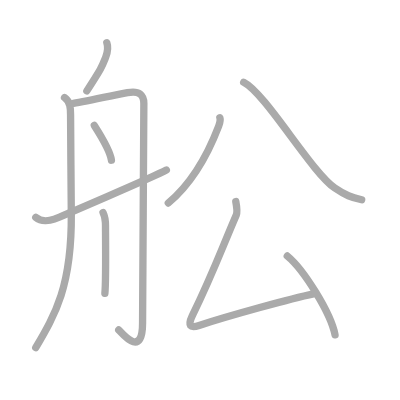
t = 0.00 s
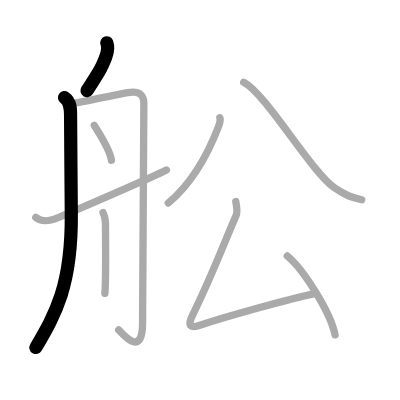
t = 2.00 s
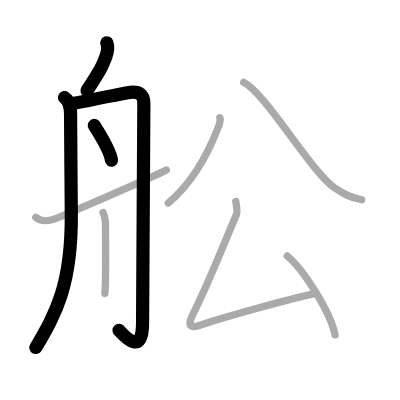
t = 4.00 s
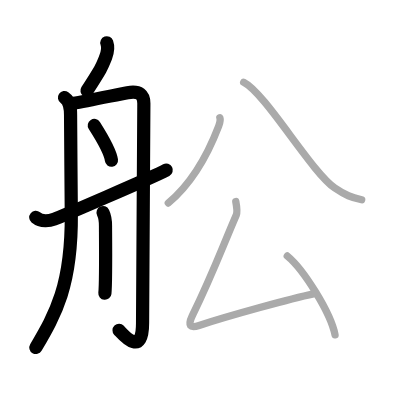
t = 6.00 s
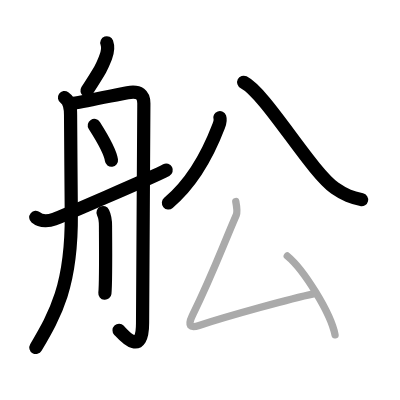
t = 8.00 s
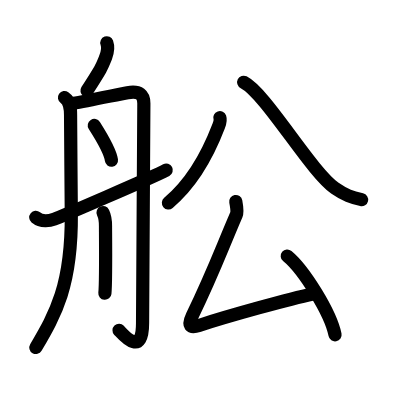
t = 10.00 s

The animated SVG that drew these frames (rendered in a browser with its animation timeline set to each time). Animation: 10 SMIL elements (animate=10); one cycle of 10.00 s.

<?xml version="1.0" standalone="no"?>
<!DOCTYPE svg PUBLIC "-//W3C//DTD SVG 1.1//EN"   "http://www.w3.org/Graphics/SVG/1.1/DTD/svg11.dtd">
<svg width="400px" height="400px"  version="1.1" xmlns="http://www.w3.org/2000/svg">
  <defs>
    <marker id="Triangle" viewBox="0 0 10 10" refX="0" refY="5" markerUnits="strokeWidth" markerWidth="3" style="stroke-opacity:0%;fill:#aaaaaa;" markerHeight="2" orient="auto">
      <path d="M 0 0 L 10 5 L 0 10 z" />
    </marker>
    
    <marker id="Arrow" viewBox="0 0 10 10" refX="5" refY="5" markerUnits="strokeWidth" markerWidth="1.8" style="stroke-opacity:0%;fill:#770000;" markerHeight="2" orient="auto">
      <path d="M 0 4 L 6 4 L 4 1 L 10 5 L 4 9 L 6 6 L 0 6 z" />
        <circle cx="5" cy="5" r="5" />
      </marker>
    
    <marker id="TriangleRed" viewBox="0 0 10 10" refX="0" refY="5" markerUnits="strokeWidth" markerWidth="3" style="stroke-opacity:0%;fill:#CC0000;" markerHeight="2" orient="auto">
      <path d="M 0 0 L 10 5 L 0 10 z" />
    </marker>
    
    <marker id="ArrowRed" viewBox="0 0 10 10" refX="5" refY="5" markerUnits="strokeWidth" markerWidth="1.8" style="stroke-opacity:0%;fill:#CC0000;" markerHeight="2" orient="auto">
      <path d="M 0 4 L 6 4 L 4 1 L 10 5 L 4 9 L 6 6 L 0 6 z" />
        <circle cx="5" cy="5" r="5" />
      </marker>
    
  </defs>
  
  <path style="fill:#ffffff; fill-opacity:100%; fill-rule:evenodd; stroke-width:0;" d="M 0 0 L 400px 0 L 400px 400px L 0 400px L 0 0" />

  <g transform="scale(3.6697247706422 3.6697247706422)">
<path style="fill:none; fill-opacity:0%; fill-rule:evenodd; stroke:#aaaaaa; stroke-opacity:100%; stroke-width: 1.5pt; stroke-linejoin:round; stroke-linecap:round;" d="M29.11 11.67c0.39 1.08 0.25 2.48-0.31 3.93c-1.05 2.66-0.98 2.69-5.13 9.16"></path>
<path style="fill:none; fill-opacity:0%; fill-rule:evenodd; stroke:#aaaaaa; stroke-opacity:100%; stroke-width: 1.5pt; stroke-linejoin:round; stroke-linecap:round;" d="M17.58 26.58c1.67 1.17 1.65 3.16 1.65 4.84c0 1.68 0.17 23.84 0.2 26.86c0.15 19.63-4.35 27.36-9.69 36.47"></path>
<path style="fill:none; fill-opacity:0%; fill-rule:evenodd; stroke:#aaaaaa; stroke-opacity:100%; stroke-width: 1.5pt; stroke-linejoin:round; stroke-linecap:round;" d="M20 28.17c3.63-0.64 11.46-2.28 14.75-2.92c3.29-0.64 4.45 0.68 4.45 2.92c0 2.24-0.35 56.63-0.35 59.83c0 10-5.8 2.56-6.5 1.92"></path>
<path style="fill:none; fill-opacity:0%; fill-rule:evenodd; stroke:#aaaaaa; stroke-opacity:100%; stroke-width: 1.5pt; stroke-linejoin:round; stroke-linecap:round;" d="M25.7 34.19c1.25 1.96 4.36 7.18 4.67 9.47"></path>
<path style="fill:none; fill-opacity:0%; fill-rule:evenodd; stroke:#aaaaaa; stroke-opacity:100%; stroke-width: 1.5pt; stroke-linejoin:round; stroke-linecap:round;" d="M28.08 57.92c0.78 1.59 0.67 2.9 0.67 4.17c0 1.27 0.15 14.67-0.17 17.83"></path>
<path style="fill:none; fill-opacity:0%; fill-rule:evenodd; stroke:#aaaaaa; stroke-opacity:100%; stroke-width: 1.5pt; stroke-linejoin:round; stroke-linecap:round;" d="M9.75 59.25c1.5 1.25 3.78 0.92 5.04 0.46c1.26-0.45 26.96-11.46 30.54-13.38"></path>
<path style="fill:none; fill-opacity:0%; fill-rule:evenodd; stroke:#aaaaaa; stroke-opacity:100%; stroke-width: 1.5pt; stroke-linejoin:round; stroke-linecap:round;" d="M59.91 32.06c0.24 0.7-0.01 1.51-0.33 2.34c-2.32 6.06-6.69 15.06-13.72 20.92"></path>
<path style="fill:none; fill-opacity:0%; fill-rule:evenodd; stroke:#aaaaaa; stroke-opacity:100%; stroke-width: 1.5pt; stroke-linejoin:round; stroke-linecap:round;" d="M66.4 22.42c5.96 2.98 18.33 24.34 24.85 28.83c2.89 1.99 4.5 2.53 7.31 3.17"></path>
<path style="fill:none; fill-opacity:0%; fill-rule:evenodd; stroke:#aaaaaa; stroke-opacity:100%; stroke-width: 1.5pt; stroke-linejoin:round; stroke-linecap:round;" d="M64.25 54.92c0.25 1.33 0.47 2.89 0.14 3.65C60 68.78 58.25 73.94 52.38 86.1c-1.28 2.66-0.61 3.39 1.87 2.58c8.5-2.76 25.27-7.38 31.17-8.6"></path>
<path style="fill:none; fill-opacity:0%; fill-rule:evenodd; stroke:#aaaaaa; stroke-opacity:100%; stroke-width: 1.5pt; stroke-linejoin:round; stroke-linecap:round;" d="M78.28 69.76c4.59 3.79 11.87 15.59 13.02 21.49"></path>

<path style="fill:none; fill-opacity:0%; fill-rule:evenodd; stroke:#000000; stroke-opacity:100%; stroke-width: 2.7pt; stroke-linejoin:round; stroke-linecap:round;" d="M29.11 11.67c0.39 1.08 0.25 2.48-0.31 3.93c-1.05 2.66-0.98 2.69-5.13 9.16" pathLength="100" stroke-dashoffset="100" stroke-dasharray="100 105"><animate id="dashAnim1" attributeName="stroke-dashoffset" from="100" to="0" dur="1s" calcMode="linear" fill="freeze"/></path>
<path style="fill:none; fill-opacity:0%; fill-rule:evenodd; stroke:#000000; stroke-opacity:100%; stroke-width: 2.7pt; stroke-linejoin:round; stroke-linecap:round;" d="M17.58 26.58c1.67 1.17 1.65 3.16 1.65 4.84c0 1.68 0.17 23.84 0.2 26.86c0.15 19.63-4.35 27.36-9.69 36.47" pathLength="100" stroke-dashoffset="100" stroke-dasharray="100 105"><animate id="dashAnim2" attributeName="stroke-dashoffset" from="100" to="0" dur="1s" calcMode="linear" begin="dashAnim1.end" fill="freeze"/></path>
<path style="fill:none; fill-opacity:0%; fill-rule:evenodd; stroke:#000000; stroke-opacity:100%; stroke-width: 2.7pt; stroke-linejoin:round; stroke-linecap:round;" d="M20 28.17c3.63-0.64 11.46-2.28 14.75-2.92c3.29-0.64 4.45 0.68 4.45 2.92c0 2.24-0.35 56.63-0.35 59.83c0 10-5.8 2.56-6.5 1.92" pathLength="100" stroke-dashoffset="100" stroke-dasharray="100 105"><animate id="dashAnim3" attributeName="stroke-dashoffset" from="100" to="0" dur="1s" calcMode="linear" begin="dashAnim2.end" fill="freeze"/></path>
<path style="fill:none; fill-opacity:0%; fill-rule:evenodd; stroke:#000000; stroke-opacity:100%; stroke-width: 2.7pt; stroke-linejoin:round; stroke-linecap:round;" d="M25.7 34.19c1.25 1.96 4.36 7.18 4.67 9.47" pathLength="100" stroke-dashoffset="100" stroke-dasharray="100 105"><animate id="dashAnim4" attributeName="stroke-dashoffset" from="100" to="0" dur="1s" calcMode="linear" begin="dashAnim3.end" fill="freeze"/></path>
<path style="fill:none; fill-opacity:0%; fill-rule:evenodd; stroke:#000000; stroke-opacity:100%; stroke-width: 2.7pt; stroke-linejoin:round; stroke-linecap:round;" d="M28.08 57.92c0.78 1.59 0.67 2.9 0.67 4.17c0 1.27 0.15 14.67-0.17 17.83" pathLength="100" stroke-dashoffset="100" stroke-dasharray="100 105"><animate id="dashAnim5" attributeName="stroke-dashoffset" from="100" to="0" dur="1s" calcMode="linear" begin="dashAnim4.end" fill="freeze"/></path>
<path style="fill:none; fill-opacity:0%; fill-rule:evenodd; stroke:#000000; stroke-opacity:100%; stroke-width: 2.7pt; stroke-linejoin:round; stroke-linecap:round;" d="M9.75 59.25c1.5 1.25 3.78 0.92 5.04 0.46c1.26-0.45 26.96-11.46 30.54-13.38" pathLength="100" stroke-dashoffset="100" stroke-dasharray="100 105"><animate id="dashAnim6" attributeName="stroke-dashoffset" from="100" to="0" dur="1s" calcMode="linear" begin="dashAnim5.end" fill="freeze"/></path>
<path style="fill:none; fill-opacity:0%; fill-rule:evenodd; stroke:#000000; stroke-opacity:100%; stroke-width: 2.7pt; stroke-linejoin:round; stroke-linecap:round;" d="M59.91 32.06c0.24 0.7-0.01 1.51-0.33 2.34c-2.32 6.06-6.69 15.06-13.72 20.92" pathLength="100" stroke-dashoffset="100" stroke-dasharray="100 105"><animate id="dashAnim7" attributeName="stroke-dashoffset" from="100" to="0" dur="1s" calcMode="linear" begin="dashAnim6.end" fill="freeze"/></path>
<path style="fill:none; fill-opacity:0%; fill-rule:evenodd; stroke:#000000; stroke-opacity:100%; stroke-width: 2.7pt; stroke-linejoin:round; stroke-linecap:round;" d="M66.4 22.42c5.96 2.98 18.33 24.34 24.85 28.83c2.89 1.99 4.5 2.53 7.31 3.17" pathLength="100" stroke-dashoffset="100" stroke-dasharray="100 105"><animate id="dashAnim8" attributeName="stroke-dashoffset" from="100" to="0" dur="1s" calcMode="linear" begin="dashAnim7.end" fill="freeze"/></path>
<path style="fill:none; fill-opacity:0%; fill-rule:evenodd; stroke:#000000; stroke-opacity:100%; stroke-width: 2.7pt; stroke-linejoin:round; stroke-linecap:round;" d="M64.25 54.92c0.25 1.33 0.47 2.89 0.14 3.65C60 68.78 58.25 73.94 52.38 86.1c-1.28 2.66-0.61 3.39 1.87 2.58c8.5-2.76 25.27-7.38 31.17-8.6" pathLength="100" stroke-dashoffset="100" stroke-dasharray="100 105"><animate id="dashAnim9" attributeName="stroke-dashoffset" from="100" to="0" dur="1s" calcMode="linear" begin="dashAnim8.end" fill="freeze"/></path>
<path style="fill:none; fill-opacity:0%; fill-rule:evenodd; stroke:#000000; stroke-opacity:100%; stroke-width: 2.7pt; stroke-linejoin:round; stroke-linecap:round;" d="M78.28 69.76c4.59 3.79 11.87 15.59 13.02 21.49" pathLength="100" stroke-dashoffset="100" stroke-dasharray="100 105"><animate id="dashAnim10" attributeName="stroke-dashoffset" from="100" to="0" dur="1s" calcMode="linear" begin="dashAnim9.end" fill="freeze"/></path>

</g>

</svg>  
          
